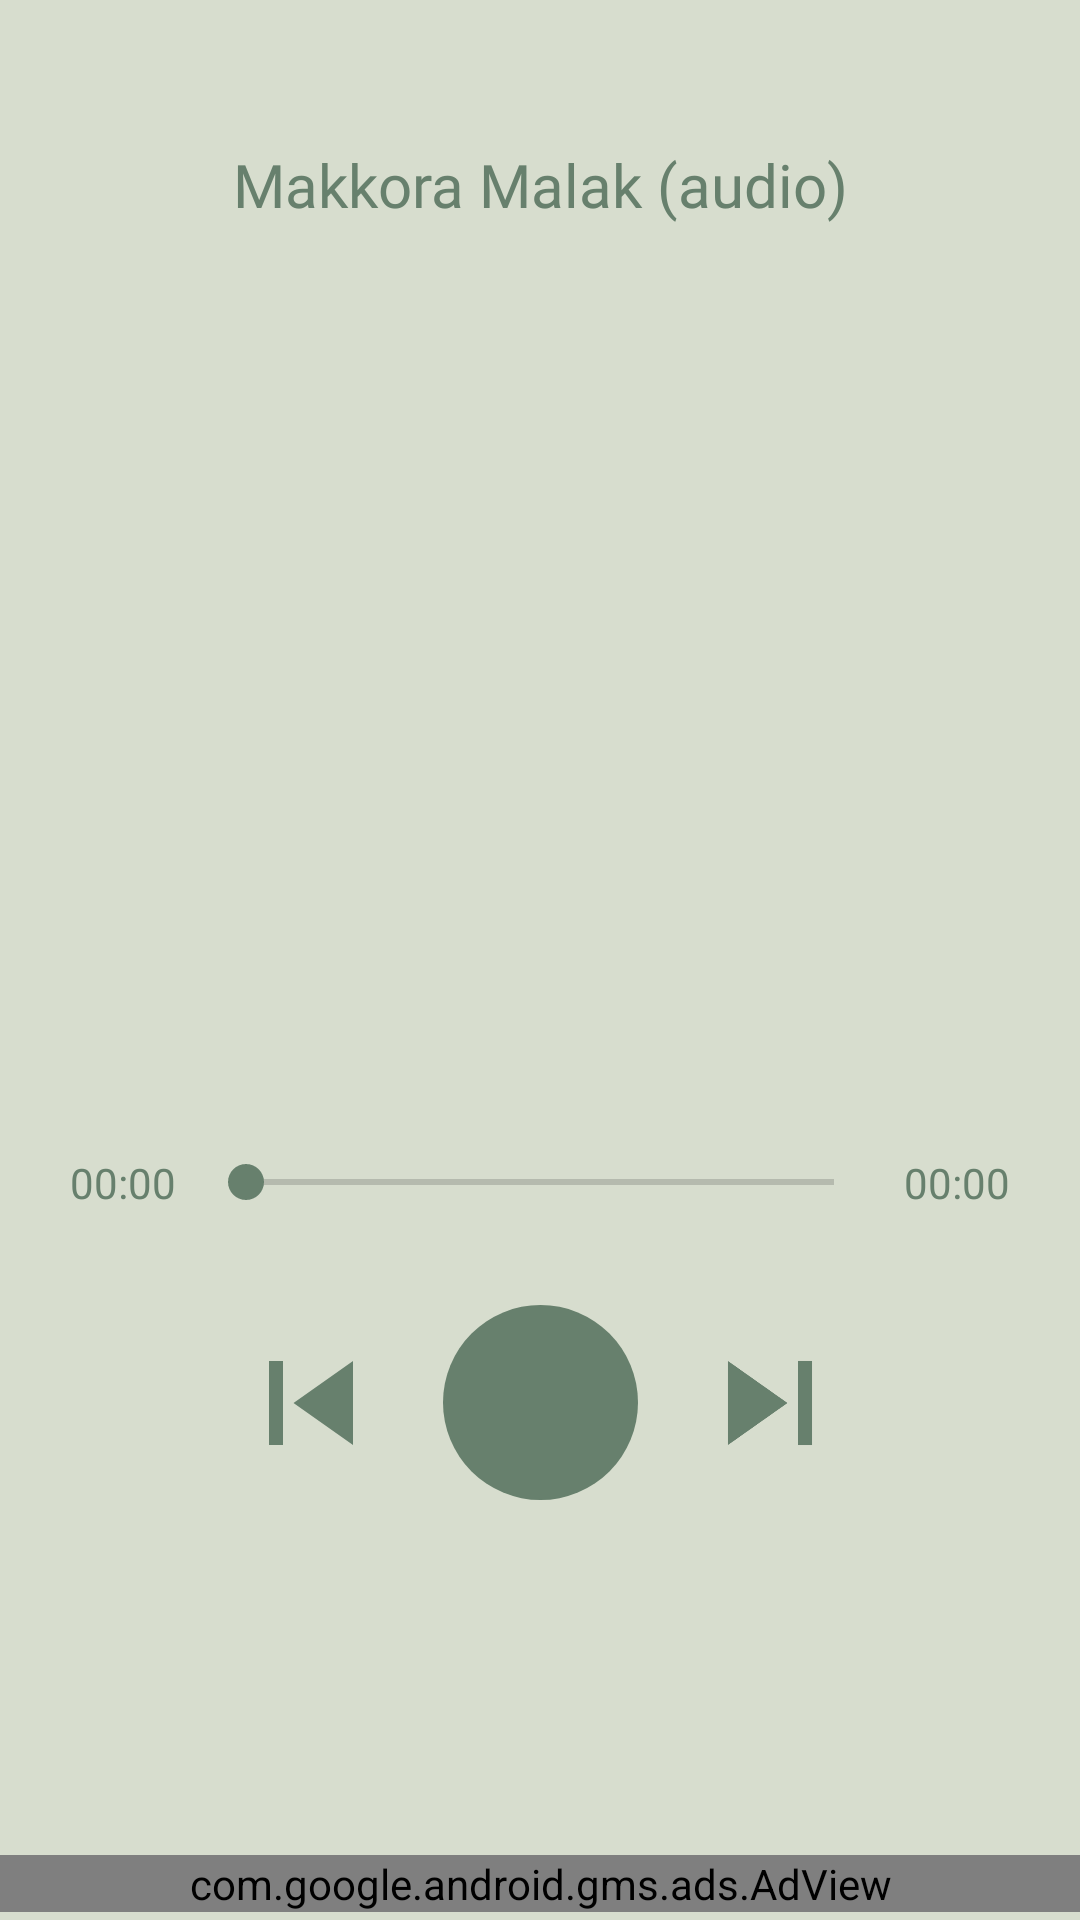

Android layout source for this screen:
<!-- AndroidManifest.xml: application theme Theme.DetectiveAuidioBookApp -->
<!-- res/layout/fragment_song.xml -->
<?xml version="1.0" encoding="utf-8"?>
<androidx.constraintlayout.widget.ConstraintLayout xmlns:android="http://schemas.android.com/apk/res/android"
    xmlns:app="http://schemas.android.com/apk/res-auto"
    android:layout_width="match_parent"
    xmlns:ads="http://schemas.android.com/apk/res-auto"
    android:background="@color/light_green"
    android:layout_height="match_parent">

    <com.google.android.material.textview.MaterialTextView
        android:id="@+id/tvSongName"
        android:layout_width="0dp"
        android:layout_height="wrap_content"
        android:fontFamily="@font/baloo"
        android:gravity="center"
        android:text="@string/app_name"
        android:textColor="@color/green_dark"
        android:marqueeRepeatLimit="marquee_forever"
        android:layout_marginHorizontal="10dp"
        android:textSize="20sp"
        app:layout_constraintBottom_toTopOf="@+id/imageView"
        app:layout_constraintEnd_toEndOf="parent"
        app:layout_constraintHorizontal_bias="0.0"
        app:layout_constraintStart_toStartOf="parent"
        app:layout_constraintTop_toTopOf="parent"
        app:layout_constraintVertical_bias="0.573" />

    <androidx.appcompat.widget.AppCompatImageView
        android:id="@+id/imageView"
        android:layout_width="230dp"
        android:layout_height="230dp"
        android:layout_marginBottom="16dp"
        app:layout_constraintBottom_toTopOf="@+id/guideline2"
        app:layout_constraintEnd_toEndOf="parent"
        app:layout_constraintHorizontal_bias="0.494"
        app:layout_constraintStart_toStartOf="parent"
        app:layout_constraintTop_toTopOf="parent"
        app:layout_constraintVertical_bias="0.805" />

    <com.google.android.material.textview.MaterialTextView
        android:id="@+id/tvCurTime"
        android:layout_width="50dp"
        android:layout_height="wrap_content"
        android:layout_marginStart="16dp"
        android:gravity="center"
        android:text="00:00"
        android:textSize="14sp"
        android:textColor="@color/green_dark"
        app:layout_constraintBottom_toBottomOf="@+id/seekBar"
        app:layout_constraintStart_toStartOf="parent"
        app:layout_constraintTop_toTopOf="@+id/seekBar" />

    <SeekBar
        android:id="@+id/seekBar"
        android:layout_width="0dp"
        android:progressTint="@color/green_dark"
        android:layout_height="18dp"
        android:indeterminateTint="@color/green_dark"
        android:thumbTint="@color/green_dark"
        app:layout_constraintEnd_toStartOf="@+id/tvSongDuration"
        app:layout_constraintStart_toEndOf="@+id/tvCurTime"
        app:layout_constraintTop_toTopOf="@+id/guideline3" />

    <com.google.android.material.textview.MaterialTextView
        android:id="@+id/tvSongDuration"
        android:layout_width="50dp"
        android:layout_height="wrap_content"
        android:layout_marginEnd="16dp"
        android:gravity="center"
        android:text="00:00"
        android:textColor="@color/green_dark"
        android:textSize="14sp"
        app:layout_constraintBottom_toBottomOf="@+id/seekBar"
        app:layout_constraintEnd_toEndOf="parent"
        app:layout_constraintTop_toTopOf="@+id/seekBar" />

    <androidx.appcompat.widget.AppCompatImageView
        android:id="@+id/ivPlayPauseDetail"
        android:layout_width="65dp"
        android:layout_height="65dp"
        android:layout_marginTop="32dp"
        android:background="@drawable/circle_drawable"
        app:layout_constraintEnd_toEndOf="parent"
        app:layout_constraintHorizontal_bias="0.5"
        app:layout_constraintStart_toStartOf="parent"
        app:layout_constraintTop_toBottomOf="@+id/seekBar" />

    <androidx.appcompat.widget.AppCompatImageView
        android:id="@+id/ivSkipPrevious"
        android:layout_width="56dp"
        android:layout_height="56dp"
        android:layout_marginEnd="16dp"
        android:src="@drawable/ic_skip_prev"
        app:layout_constraintBottom_toBottomOf="@+id/ivPlayPauseDetail"
        app:layout_constraintEnd_toStartOf="@+id/ivPlayPauseDetail"
        app:layout_constraintTop_toTopOf="@+id/ivPlayPauseDetail" />

    <androidx.appcompat.widget.AppCompatImageView
        android:id="@+id/ivSkip"
        android:layout_width="56dp"
        android:layout_height="56dp"
        android:layout_marginStart="16dp"
        android:src="@drawable/ic_skip_next"
        app:layout_constraintBottom_toBottomOf="@+id/ivPlayPauseDetail"
        app:layout_constraintStart_toEndOf="@+id/ivPlayPauseDetail"
        app:layout_constraintTop_toTopOf="@+id/ivPlayPauseDetail" />

    <com.google.android.gms.ads.AdView
        android:id="@+id/admob"
        android:layout_width="match_parent"
        android:layout_height="wrap_content"
        android:layout_gravity="bottom"
        ads:adUnitId="ca-app-pub-2942733085232967/8028520214"
        ads:adSize="BANNER"
        app:layout_constraintBottom_toBottomOf="parent"
        app:layout_constraintEnd_toEndOf="parent"
        app:layout_constraintHorizontal_bias="0.0"
        app:layout_constraintStart_toStartOf="parent"
        app:layout_constraintTop_toBottomOf="@+id/ivPlayPauseDetail"
        app:layout_constraintVertical_bias="0.977" />

    <androidx.constraintlayout.widget.Guideline
        android:id="@+id/guideline2"
        android:layout_width="wrap_content"
        android:layout_height="wrap_content"
        android:orientation="horizontal"
        app:layout_constraintGuide_percent="0.6" />

    <androidx.constraintlayout.widget.Guideline
        android:id="@+id/guideline3"
        android:layout_width="wrap_content"
        android:layout_height="wrap_content"
        android:orientation="horizontal"
        app:layout_constraintGuide_end="255dp" />

</androidx.constraintlayout.widget.ConstraintLayout>
<!-- resources referenced by this layout -->
<resources>
  <color name="green_dark">#67806D</color>
  <color name="light_green">#D7DDCE</color>
  <!-- drawable circle_drawable (drawable) -->
  <?xml version="1.0" encoding="utf-8"?>
  <selector xmlns:android="http://schemas.android.com/apk/res/android">
  
      <item>
          <shape android:shape="oval">
              <solid android:color="@color/green_dark"/>
              <corners android:radius="100dp" />
          </shape>
      </item>
  
  </selector>
  <!-- drawable ic_skip_next (drawable) -->
  <vector android:height="24dp" android:tint="@color/green_dark"
      android:viewportHeight="24" android:viewportWidth="24"
      android:width="24dp" xmlns:android="http://schemas.android.com/apk/res/android">
      <path android:fillColor="@android:color/white" android:pathData="M6,18l8.5,-6L6,6v12zM16,6v12h2V6h-2z"/>
  </vector>
  <!-- drawable ic_skip_prev (drawable) -->
  <vector android:height="24dp" android:tint="@color/green_dark"
      android:viewportHeight="24" android:viewportWidth="24"
      android:width="24dp" xmlns:android="http://schemas.android.com/apk/res/android">
      <path android:fillColor="@android:color/white" android:pathData="M6,6h2v12L6,18zM9.5,12l8.5,6L18,6z"/>
  </vector>
  <string name="app_name">Makkora Malak (audio)</string>
  <style name="Theme.DetectiveAuidioBookApp" parent="Theme.MaterialComponents.DayNight.NoActionBar">
          
          <item name="colorPrimary">@color/light_green</item>
          <item name="colorPrimaryVariant">@color/green_dark</item>
          <item name="colorOnPrimary">@color/white</item>
          
          <item name="colorSecondary">@color/teal_200</item>
          <item name="colorSecondaryVariant">@color/teal_700</item>
          <item name="colorOnSecondary">@color/black</item>
          
          <item name="android:statusBarColor" tools:targetApi="l">?attr/colorPrimaryVariant</item>
          
      </style>
  <color name="white">#FFFFFFFF</color>
  <color name="teal_200">#FF03DAC5</color>
  <color name="teal_700">#FF018786</color>
  <color name="black">#FF000000</color>
</resources>
